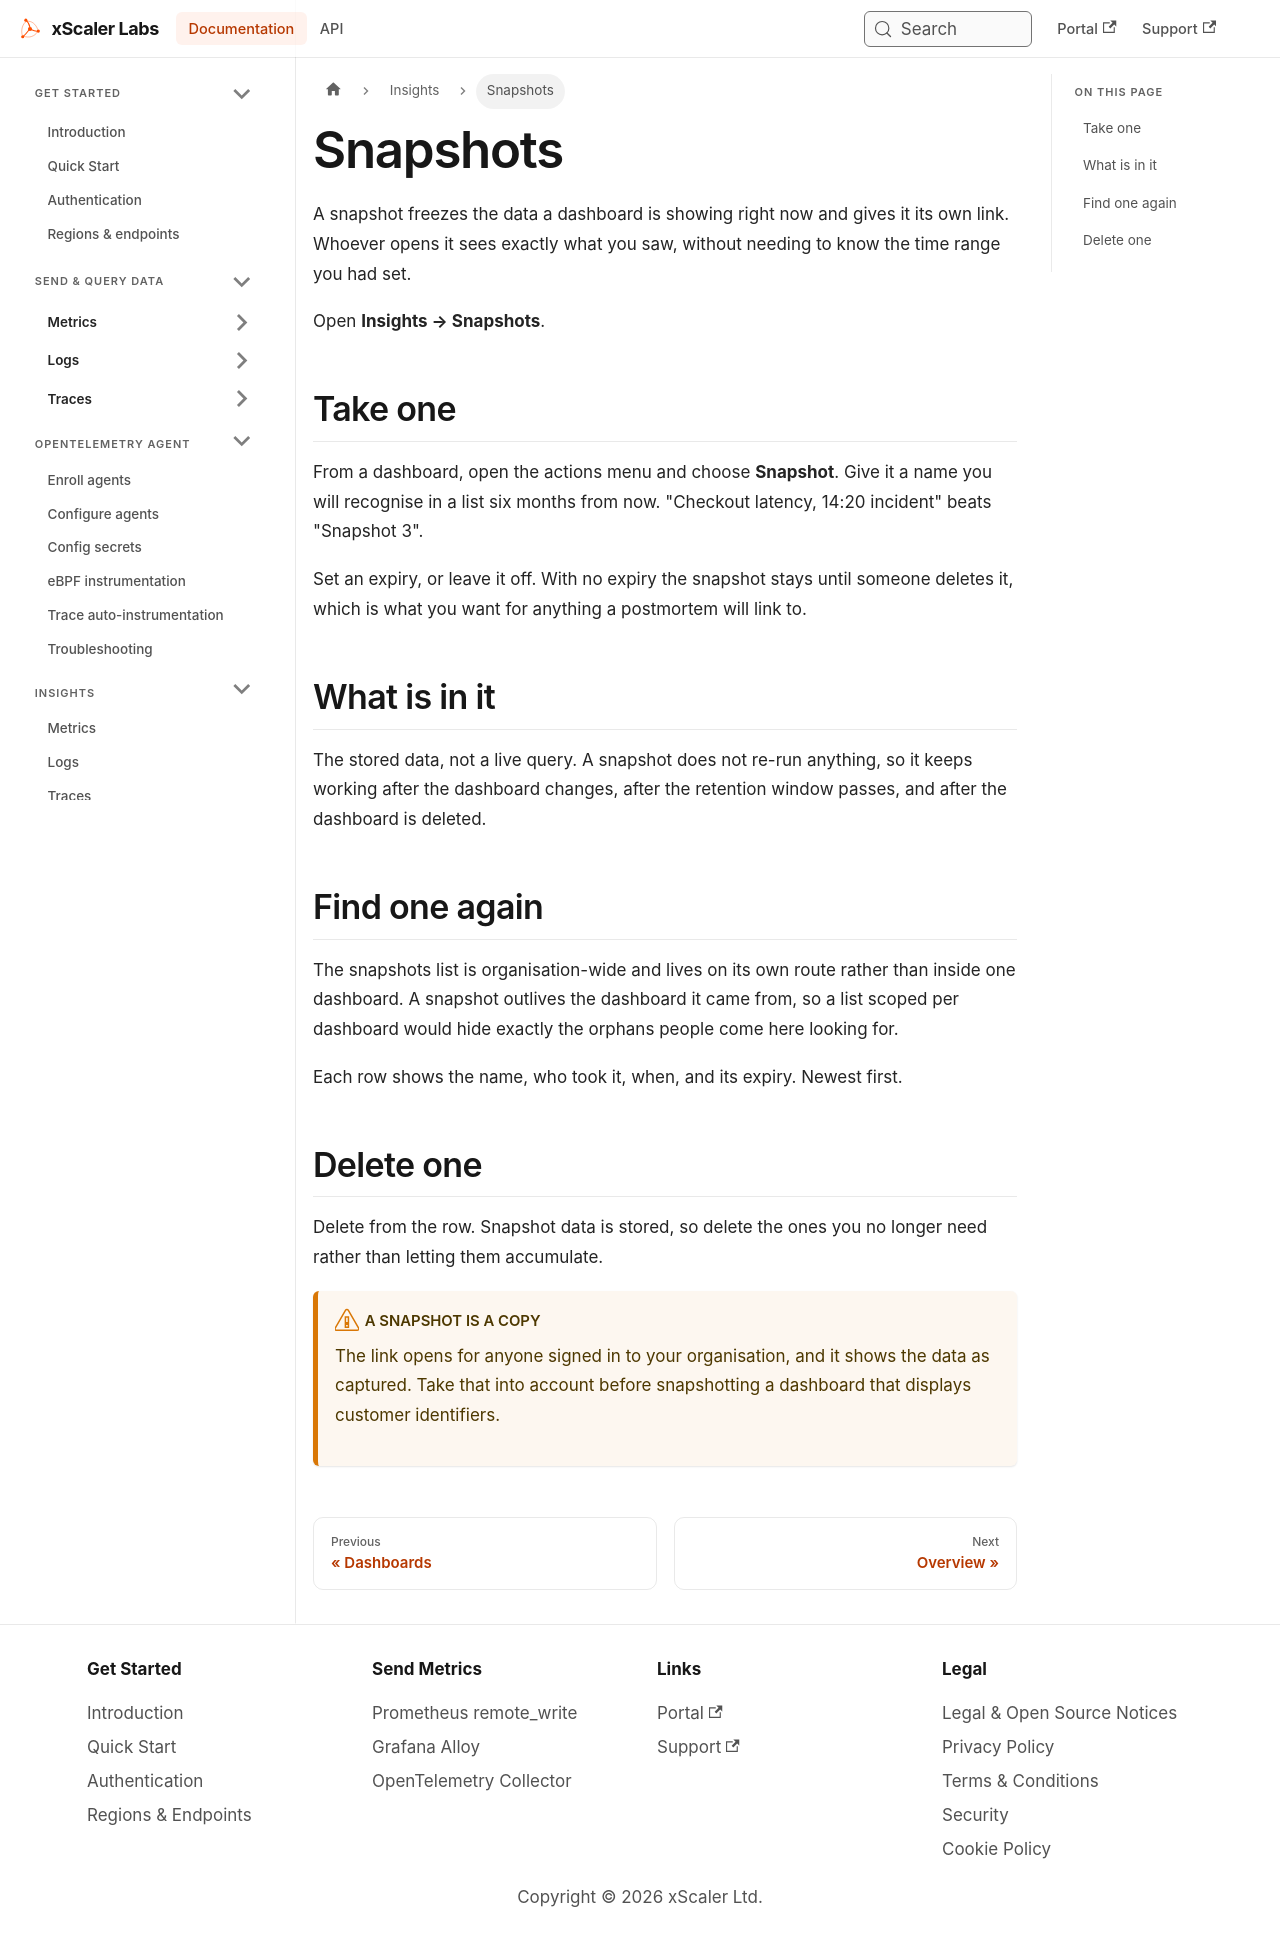

repository: xscaler/docs · page: insights/snapshots.html · generator: docusaurus

---
id: snapshots
title: Snapshots
sidebar_label: Snapshots
slug: /insights/snapshots
---

# Snapshots

A snapshot freezes the data a dashboard is showing right now and gives it its
own link. Whoever opens it sees exactly what you saw, without needing to know
the time range you had set.

Open **Insights → Snapshots**.

## Take one

From a dashboard, open the actions menu and choose **Snapshot**. Give it a name
you will recognise in a list six months from now. "Checkout latency, 14:20
incident" beats "Snapshot 3".

Set an expiry, or leave it off. With no expiry the snapshot stays until someone
deletes it, which is what you want for anything a postmortem will link to.

## What is in it

The stored data, not a live query. A snapshot does not re-run anything, so it
keeps working after the dashboard changes, after the retention window passes,
and after the dashboard is deleted.

## Find one again

The snapshots list is organisation-wide and lives on its own route rather than
inside one dashboard. A snapshot outlives the dashboard it came from, so a list
scoped per dashboard would hide exactly the orphans people come here looking
for.

Each row shows the name, who took it, when, and its expiry. Newest first.

## Delete one

Delete from the row. Snapshot data is stored, so delete the ones you no longer
need rather than letting them accumulate.

:::warning[A snapshot is a copy]
The link opens for anyone signed in to your organisation, and it shows the data
as captured. Take that into account before snapshotting a dashboard that
displays customer identifiers.
:::
